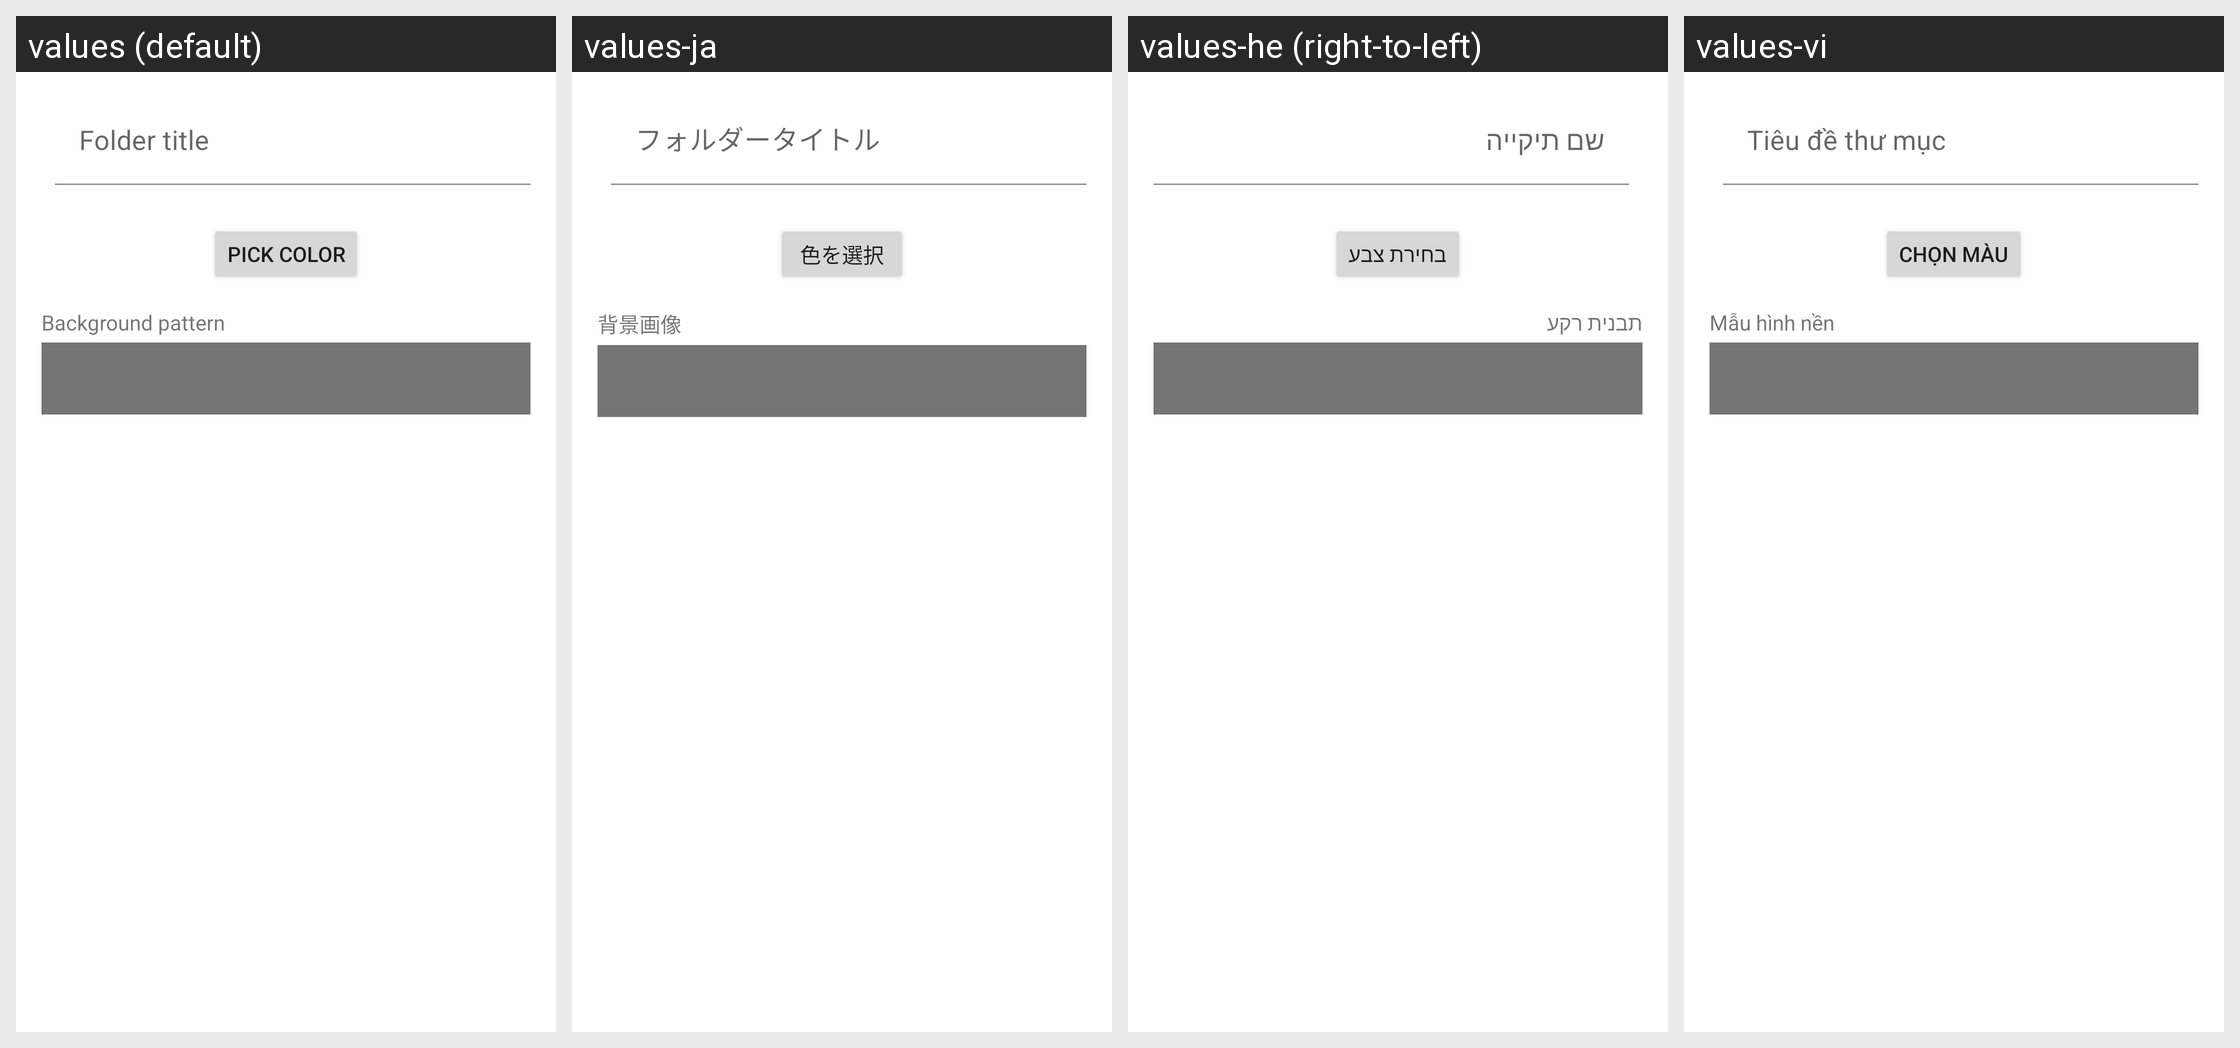

Here is an Android app screen in its default locale and in the app's own translations. Write out the translated-string differences for the strings that appear on this screen.
Android screen res/layout/folder_addedit.xml rendered under 4 locales, left to right: values (default), values-ja, values-he (right-to-left), values-vi. Device: Nexus 5 (rendered at 1080×1920; each locale shown at half size, 540×960, under a caption strip naming it); theme Theme.MaterialComponents.DayNight.NoActionBar.
Other locales in the repository, not shown: values-ar, values-bg-rBG, values-bs-rBA, values-ca, values-cs, values-da, values-de, values-el, values-es, values-fa, values-fi, values-fr, values-gl-rES, values-hi, values-hr, values-hu, values-id, values-in, values-it, values-ko, values-lt-rLT, values-lv-rLV, values-nb, values-nl, values-no, values-pl, values-pt, values-pt-rBR, values-ro, values-ru, values-sk, values-sl-rSI, values-sv, values-th, values-tr, values-uk, values-zh-rCN, values-zh-rTW.
Strings drawn on this screen, with the default value and each locale's value (text and hints the layout hard-codes, and strings that could not be matched under every locale, appear in the picture but are not listed):

folder_title
  values: Folder title
  values-ja: フォルダータイトル
  values-he: שם תיקייה
  values-vi: Tiêu đề thư mục

pick_color
  values: Pick color
  values-ja: 色を選択
  values-he: בחירת צבע
  values-vi: Chọn màu

pattern
  values: Background pattern
  values-ja: 背景画像
  values-he: תבנית רקע
  values-vi: Mẫu hình nền
